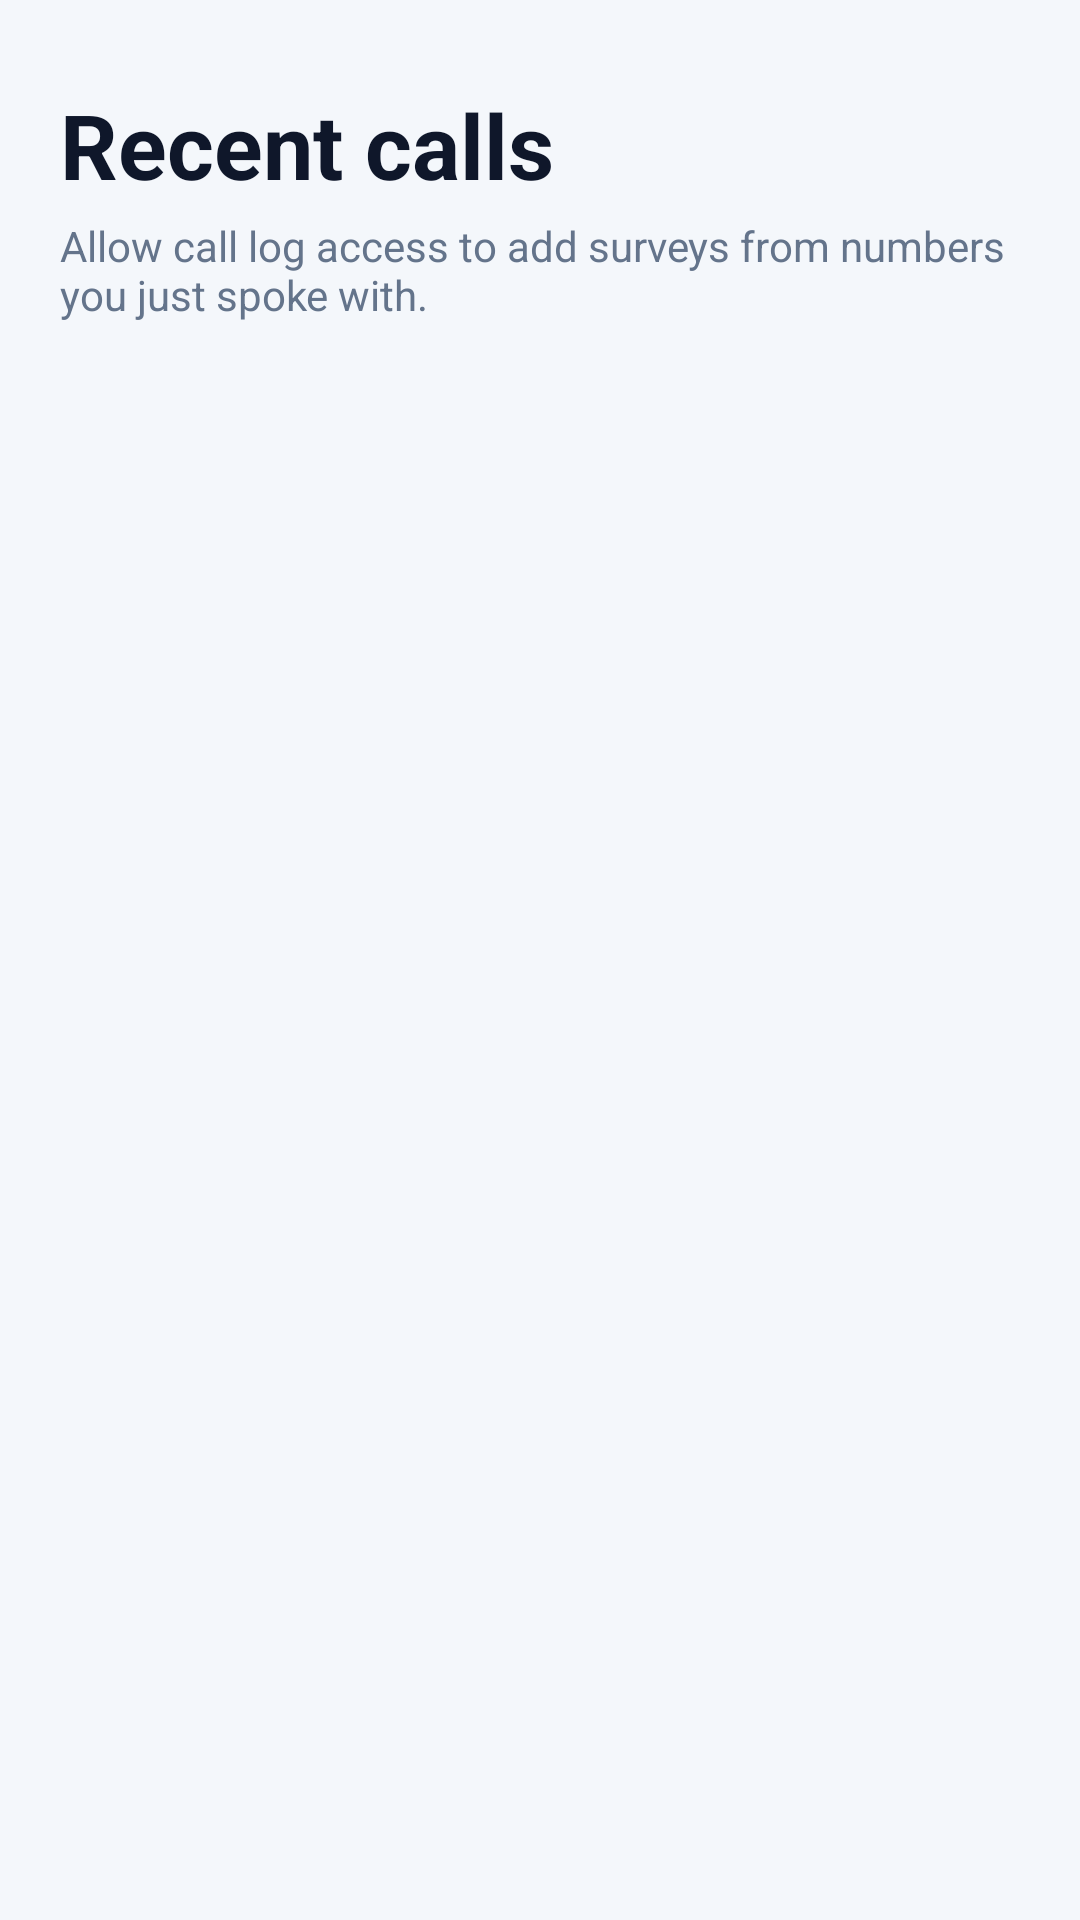

Produce the Android XML layout that renders to this screen, including the resource entries it uses.
<!-- AndroidManifest.xml: application theme Theme.SurveyMate -->
<!-- res/layout/fragment_calls.xml -->
<?xml version="1.0" encoding="utf-8"?>
<LinearLayout xmlns:android="http://schemas.android.com/apk/res/android"
    android:layout_width="match_parent"
    android:layout_height="match_parent"
    android:background="@color/background"
    android:orientation="vertical"
    android:paddingStart="20dp"
    android:paddingTop="28dp"
    android:paddingEnd="20dp">

    <TextView
        android:layout_width="wrap_content"
        android:layout_height="wrap_content"
        android:text="@string/recent_calls"
        android:textAppearance="@style/TextAppearance.SurveyMate.Title"
        android:textSize="30sp" />

    <TextView
        android:layout_width="wrap_content"
        android:layout_height="wrap_content"
        android:layout_marginTop="4dp"
        android:text="@string/empty_calls_body"
        android:textColor="@color/text_secondary"
        android:textSize="14sp" />

    <FrameLayout
        android:layout_width="match_parent"
        android:layout_height="0dp"
        android:layout_marginTop="16dp"
        android:layout_weight="1">

        <androidx.recyclerview.widget.RecyclerView
            android:id="@+id/callList"
            android:layout_width="match_parent"
            android:layout_height="match_parent"
            android:clipToPadding="false"
            android:paddingBottom="16dp" />

        <LinearLayout
            android:id="@+id/emptyState"
            android:layout_width="match_parent"
            android:layout_height="wrap_content"
            android:layout_gravity="center"
            android:gravity="center"
            android:orientation="vertical"
            android:padding="24dp"
            android:visibility="gone">

            <TextView
                android:layout_width="wrap_content"
                android:layout_height="wrap_content"
                android:text="@string/empty_calls_title"
                android:textColor="@color/text_primary"
                android:textSize="18sp"
                android:textStyle="bold" />
        </LinearLayout>
    </FrameLayout>
</LinearLayout>
<!-- resources referenced by this layout -->
<resources>
  <color name="background">#F4F7FB</color>
  <color name="text_primary">#0F172A</color>
  <color name="text_secondary">#64748B</color>
  <string name="empty_calls_body">Allow call log access to add surveys from numbers you just spoke with.</string>
  <string name="empty_calls_title">No call history yet</string>
  <string name="recent_calls">Recent calls</string>
  <style name="TextAppearance.SurveyMate.Title" parent="TextAppearance.Material3.HeadlineSmall">
          <item name="android:textColor">@color/text_primary</item>
          <item name="android:textStyle">bold</item>
      </style>
  <style name="Theme.SurveyMate" parent="Theme.Material3.DayNight.NoActionBar">
          <item name="colorPrimary">@color/primary</item>
          <item name="colorOnPrimary">@color/on_primary</item>
          <item name="colorPrimaryContainer">@color/primary_container</item>
          <item name="colorSecondary">@color/secondary</item>
          <item name="colorSecondaryContainer">@color/secondary_container</item>
          <item name="android:statusBarColor">@color/background</item>
          <item name="android:navigationBarColor">@color/surface</item>
          <item name="android:windowLightStatusBar">true</item>
          <item name="android:windowBackground">@color/background</item>
          <item name="materialCardViewStyle">@style/Widget.SurveyMate.Card</item>
      </style>
  <color name="primary">#0F766E</color>
  <color name="on_primary">#FFFFFF</color>
  <color name="primary_container">#CCFBF1</color>
  <color name="secondary">#2563EB</color>
  <color name="secondary_container">#DBEAFE</color>
  <color name="surface">#FFFFFF</color>
  <style name="Widget.SurveyMate.Card" parent="Widget.Material3.CardView.Elevated">
          <item name="cardElevation">0dp</item>
          <item name="cardCornerRadius">20dp</item>
          <item name="strokeWidth">1dp</item>
          <item name="strokeColor">@color/outline</item>
          <item name="cardBackgroundColor">@color/surface</item>
      </style>
  <color name="outline">#E2E8F0</color>
</resources>
